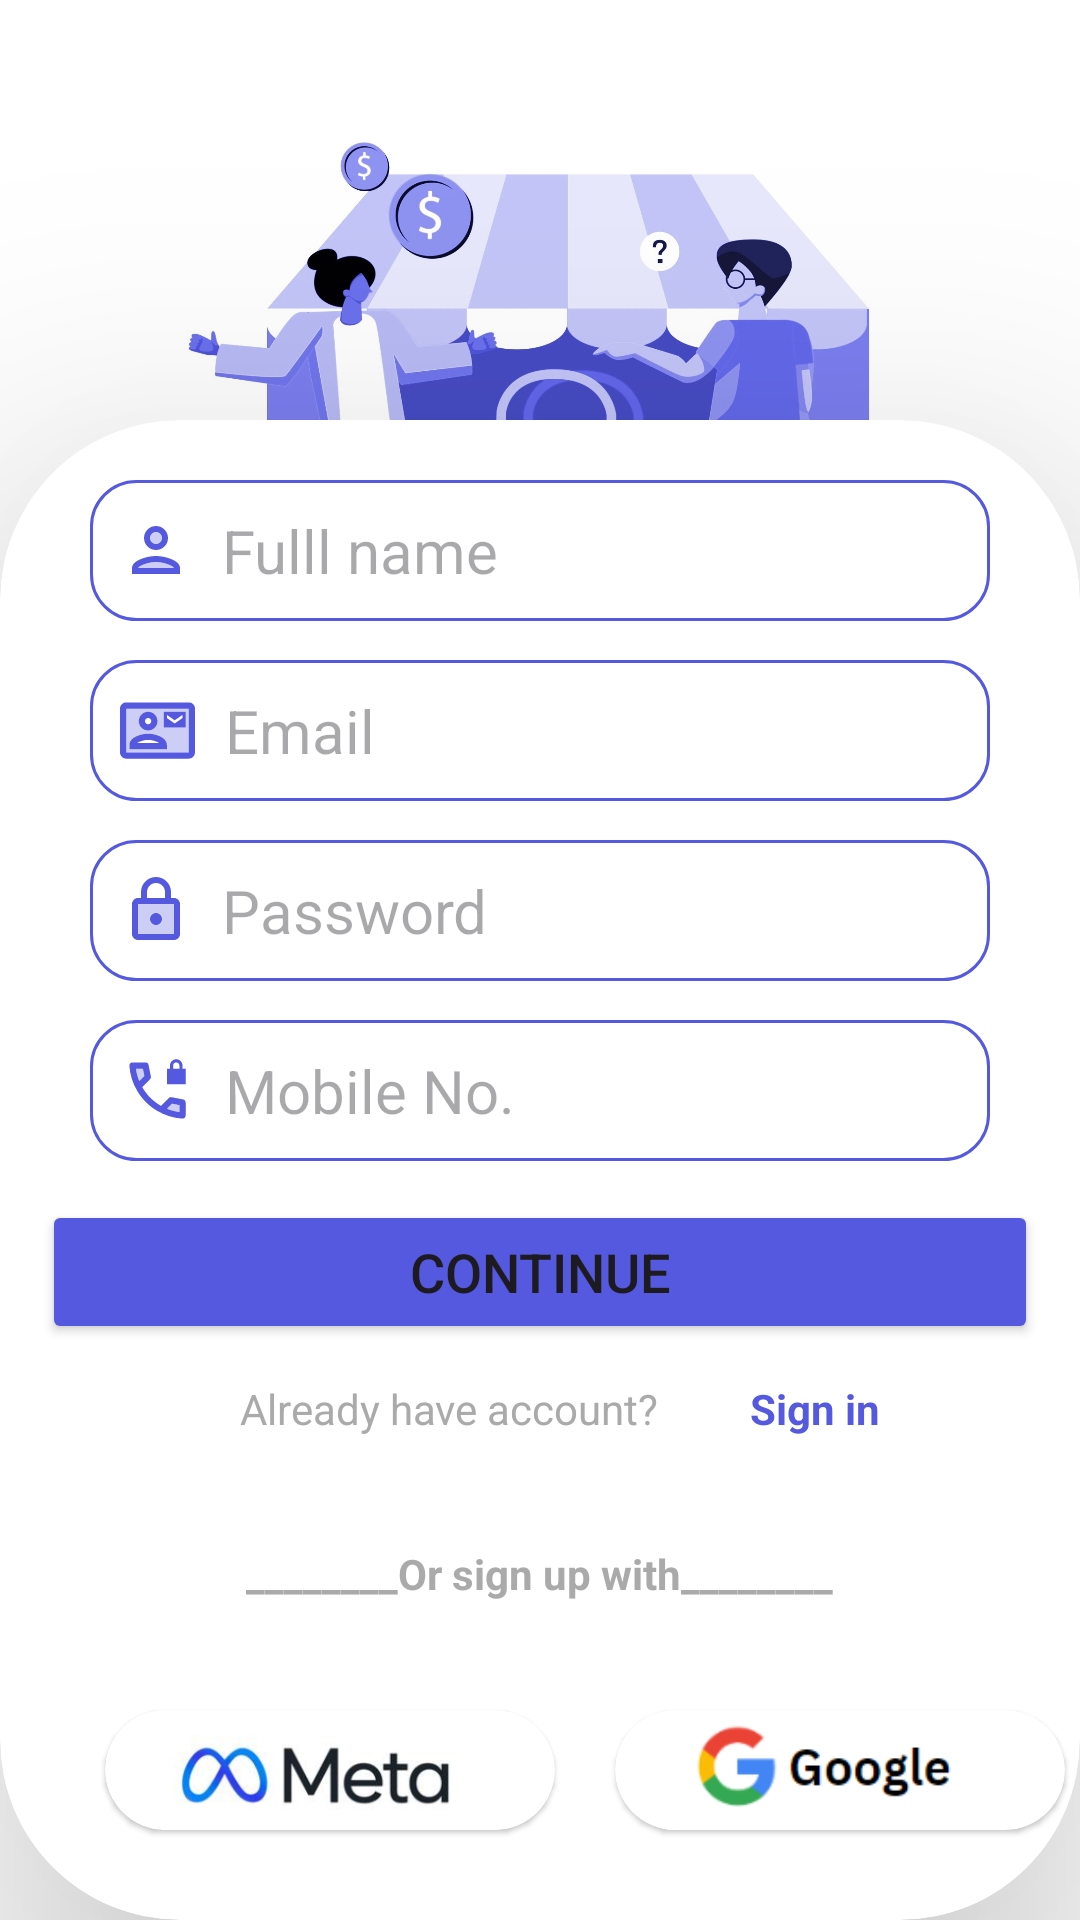

Android layout source for this screen:
<!-- AndroidManifest.xml: application theme Theme.CUmart -->
<!-- res/layout/activity_registeration.xml -->
<?xml version="1.0" encoding="utf-8"?>
<androidx.constraintlayout.widget.ConstraintLayout xmlns:android="http://schemas.android.com/apk/res/android"
    xmlns:app="http://schemas.android.com/apk/res-auto"
    xmlns:tools="http://schemas.android.com/tools"
    android:layout_width="match_parent"
    android:layout_height="match_parent"
    android:background="@color/white"
    tools:context=".Registeration">

  <ImageView
      android:id="@+id/imageView2"
      android:layout_width="match_parent"
      android:layout_height="300dp"
      app:layout_constraintBottom_toBottomOf="parent"
      app:layout_constraintEnd_toEndOf="parent"
      app:layout_constraintHorizontal_bias="0.49"
      app:layout_constraintStart_toStartOf="parent"
      app:layout_constraintTop_toTopOf="parent"
      app:layout_constraintVertical_bias="0.0"
      app:srcCompat="@drawable/img_10" />

  <TextView
      android:id="@+id/textView5"
      android:layout_width="wrap_content"
      android:layout_height="wrap_content"
      android:text="Sign up"
      android:textAlignment="center"
      android:textColor="@color/black"
      android:textSize="30sp"
      android:textStyle="bold|italic"
      app:layout_constraintBottom_toBottomOf="parent"
      app:layout_constraintEnd_toEndOf="parent"
      app:layout_constraintStart_toStartOf="parent"
      app:layout_constraintTop_toTopOf="parent"
      app:layout_constraintVertical_bias="0.339" />

  <androidx.cardview.widget.CardView
      android:id="@+id/regcard"
      android:layout_width="match_parent"
      android:layout_height="500dp"
      app:cardCornerRadius="60dp"
      app:cardElevation="60dp"
      app:layout_constraintBottom_toBottomOf="parent"
      app:layout_constraintEnd_toEndOf="parent"
      app:layout_constraintHorizontal_bias="0.0"
      app:layout_constraintStart_toStartOf="parent"
      app:layout_constraintTop_toBottomOf="@+id/imageView2"
      app:layout_constraintVertical_bias="1.0">

    <EditText
        android:id="@+id/username"
        android:layout_width="300dp"
        android:layout_height="wrap_content"
        android:layout_gravity="center_horizontal"
        android:layout_marginTop="20dp"
        android:background="@drawable/customedit"
        android:drawableLeft="@drawable/person"
        android:drawablePadding="10sp"
        android:ems="10"
        android:hint="Fulll name"
        android:inputType="textPersonName"
        android:padding="10sp"
        android:textSize="20sp"
        android:textStyle="normal" />

    <EditText
        android:id="@+id/email"
        android:layout_width="300dp"
        android:layout_height="wrap_content"
        android:layout_gravity="center_horizontal"
        android:layout_marginTop="80dp"
        android:background="@drawable/customedit"
        android:drawableLeft="@drawable/twotone_contact_mail_24"
        android:drawablePadding="10sp"
        android:ems="10"
        android:hint="Email"
        android:inputType="textEmailAddress"
        android:padding="10sp"
        android:textSize="20sp"
        android:textStyle="normal" />

    <EditText
        android:id="@+id/pass"
        android:layout_width="300dp"
        android:layout_height="wrap_content"
        android:layout_gravity="center_horizontal"
        android:layout_marginTop="140dp"
        android:background="@drawable/customedit"
        android:drawableLeft="@drawable/lock"
        android:drawablePadding="10sp"
        android:ems="10"
        android:hint="Password"
        android:inputType="textPassword"
        android:padding="10sp"
        android:textSize="20sp"
        android:textStyle="normal" />

    <EditText
        android:id="@+id/mobile"
        android:layout_width="300dp"
        android:layout_height="wrap_content"
        android:layout_gravity="center_horizontal"
        android:layout_marginTop="200dp"
        android:background="@drawable/customedit"
        android:drawableLeft="@drawable/phone"
        android:drawablePadding="10sp"
        android:ems="10"
        android:hint="Mobile No."
        android:inputType="number"
        android:padding="10sp"
        android:textSize="20sp"
        android:textStyle="normal" />


    <Button
        android:id="@+id/regbtn"
        android:layout_width="332dp"
        android:layout_height="wrap_content"
        android:layout_gravity="center_horizontal"
        android:layout_marginTop="260dp"
        android:backgroundTint="@color/text"
        android:text="Continue"
        android:textSize="18sp" />

    <TextView
        android:id="@+id/already"
        android:layout_width="wrap_content"
        android:layout_height="wrap_content"
        android:layout_gravity="center_horizontal"
        android:layout_marginTop="320dp"
        android:layout_marginRight="30dp"
        android:textColor="@android:color/darker_gray"
        android:text="Already have account?" />

    <TextView
        android:id="@+id/loginpageopen"
        android:layout_width="wrap_content"
        android:layout_height="wrap_content"
        android:layout_marginLeft="250dp"
        android:layout_marginTop="320dp"
        android:text="Sign in"
        android:textColor="@color/text"
        android:textStyle="bold" />

    <TextView
        android:id="@+id/signup"
        android:layout_width="wrap_content"
        android:layout_height="wrap_content"
        android:layout_gravity="center_horizontal"
        android:layout_marginTop="375dp"
        android:textColor="@android:color/darker_gray"
        android:text="________Or sign up with________"
        android:textStyle="bold" />

    <androidx.cardview.widget.CardView
        android:layout_width="150dp"
        android:layout_height="wrap_content"
        android:layout_gravity="center_horizontal"
        android:layout_marginLeft="100dp"
        android:layout_marginTop="430dp"
        app:cardCornerRadius="20dp"
        app:cardElevation="1dp">

      <ImageView
          android:id="@+id/imageView5"
          android:layout_width="140dp"
          android:layout_height="40dp"
          android:src="@drawable/img_8" />
    </androidx.cardview.widget.CardView>

    <androidx.cardview.widget.CardView
        android:layout_width="150dp"
        android:layout_height="wrap_content"
        android:layout_marginLeft="35dp"
        android:layout_marginTop="430dp"
        app:cardCornerRadius="20dp"
        app:cardElevation="1dp">


      <ImageView
          android:id="@+id/imageView4"
          android:layout_width="140dp"
          android:layout_height="40dp"
          android:src="@drawable/img_7" />
    </androidx.cardview.widget.CardView>

  </androidx.cardview.widget.CardView>
</androidx.constraintlayout.widget.ConstraintLayout>
<!-- resources referenced by this layout -->
<resources>
  <color name="black">#FF000000</color>
  <color name="text">#5459DF</color>
  <color name="white">#FFFFFFFF</color>
  <!-- drawable customedit (drawable) -->
  <?xml version="1.0" encoding="utf-8"?>
  <shape xmlns:android="http://schemas.android.com/apk/res/android">
  <stroke android:color="@color/text"
      android:width="1dp"/>
      <corners android:radius="15dp"
      />
  </shape>
  <!-- drawable lock (drawable) -->
  <vector android:height="24dp" android:tint="#5459DF"
      android:viewportHeight="24" android:viewportWidth="24"
      android:width="24dp" xmlns:android="http://schemas.android.com/apk/res/android">
      <path android:fillAlpha="0.3"
          android:fillColor="@android:color/white"
          android:pathData="M6,20h12L18,10L6,10v10zM12,13c1.1,0 2,0.9 2,2s-0.9,2 -2,2 -2,-0.9 -2,-2 0.9,-2 2,-2z" android:strokeAlpha="0.3"/>
      <path android:fillColor="@android:color/white" android:pathData="M18,8h-1L17,6c0,-2.76 -2.24,-5 -5,-5S7,3.24 7,6v2L6,8c-1.1,0 -2,0.9 -2,2v10c0,1.1 0.9,2 2,2h12c1.1,0 2,-0.9 2,-2L20,10c0,-1.1 -0.9,-2 -2,-2zM9,6c0,-1.66 1.34,-3 3,-3s3,1.34 3,3v2L9,8L9,6zM18,20L6,20L6,10h12v10zM12,17c1.1,0 2,-0.9 2,-2s-0.9,-2 -2,-2 -2,0.9 -2,2 0.9,2 2,2z"/>
  </vector>
  <!-- drawable person (drawable) -->
  <vector android:height="24dp" android:tint="#5459DF"
      android:viewportHeight="24" android:viewportWidth="24"
      android:width="24dp" xmlns:android="http://schemas.android.com/apk/res/android">
      <path android:fillAlpha="0.3"
          android:fillColor="@android:color/white"
          android:pathData="M12,16c-2.69,0 -5.77,1.28 -6,2h12c-0.2,-0.71 -3.3,-2 -6,-2z" android:strokeAlpha="0.3"/>
      <path android:fillAlpha="0.3"
          android:fillColor="@android:color/white"
          android:pathData="M12,8m-2,0a2,2 0,1 1,4 0a2,2 0,1 1,-4 0" android:strokeAlpha="0.3"/>
      <path android:fillColor="@android:color/white" android:pathData="M12,14c-2.67,0 -8,1.34 -8,4v2h16v-2c0,-2.66 -5.33,-4 -8,-4zM6,18c0.22,-0.72 3.31,-2 6,-2 2.7,0 5.8,1.29 6,2L6,18zM12,12c2.21,0 4,-1.79 4,-4s-1.79,-4 -4,-4 -4,1.79 -4,4 1.79,4 4,4zM12,6c1.1,0 2,0.9 2,2s-0.9,2 -2,2 -2,-0.9 -2,-2 0.9,-2 2,-2z"/>
  </vector>
  <!-- drawable twotone_contact_mail_24 (drawable) -->
  <vector android:height="25dp" android:tint="#5459DF"
      android:viewportHeight="24" android:viewportWidth="24"
      android:width="25dp" xmlns:android="http://schemas.android.com/apk/res/android">
      <path android:fillAlpha="0.3"
          android:fillColor="@android:color/white"
          android:pathData="M2,19h20V5H2v14zM14,6h7v5h-7V6zM9,6c1.65,0 3,1.35 3,3s-1.35,3 -3,3 -3,-1.35 -3,-3 1.35,-3 3,-3zM3,16.59C3,14.08 6.97,13 9,13s6,1.08 6,3.58V18H3v-1.41z" android:strokeAlpha="0.3"/>
      <path android:fillColor="@android:color/white" android:pathData="M22,3L2,3C0.9,3 0,3.9 0,5v14c0,1.1 0.9,2 2,2h20c1.1,0 1.99,-0.9 1.99,-2L24,5c0,-1.1 -0.9,-2 -2,-2zM22,19L2,19L2,5h20v14zM21,6h-7v5h7L21,6zM20,8l-2.5,1.75L15,8L15,7l2.5,1.75L20,7v1zM9,12c1.65,0 3,-1.35 3,-3s-1.35,-3 -3,-3 -3,1.35 -3,3 1.35,3 3,3zM9,8c0.55,0 1,0.45 1,1s-0.45,1 -1,1 -1,-0.45 -1,-1 0.45,-1 1,-1zM15,16.59c0,-2.5 -3.97,-3.58 -6,-3.58s-6,1.08 -6,3.58L3,18h12v-1.41zM5.48,16c0.74,-0.5 2.22,-1 3.52,-1s2.77,0.49 3.52,1L5.48,16z"/>
  </vector>
  <style name="Theme.CUmart" parent="Base.Theme.CUmart" />
  <style name="Base.Theme.CUmart" parent="Theme.Material3.DayNight.NoActionBar">
          
  
          <item name="android:statusBarColor">@color/white</item>
          <item name="android:windowLightStatusBar">true</item>
          
      </style>
</resources>
